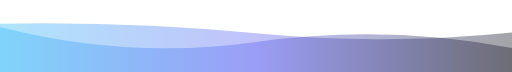
t = 0.00 s
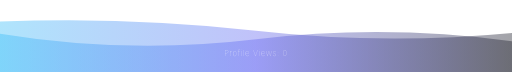
t = 1.67 s
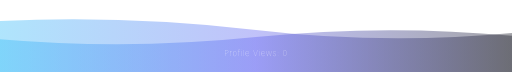
t = 3.33 s
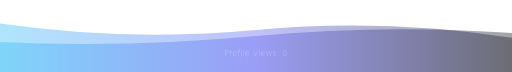
t = 6.66 s
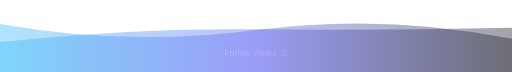
t = 8.33 s
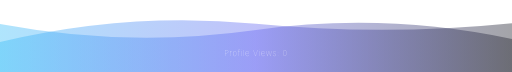
t = 10.00 s

The animated SVG that drew these frames (rendered in a browser with its animation timeline set to each time). Animation: 2 SMIL elements (animate=2), 1 CSS @keyframes rule; frames cover the first 10.00 s, repeats indefinitely.

<svg width="854" height="120" xmlns="http://www.w3.org/2000/svg" viewBox="0 0 854 120">
  <style>
    path {
      transform: rotate(180deg);
      transform-origin: 50% 50%;
    }
    .text {
      animation: fadeIn 1.2s ease-in-out forwards;
    }
    @keyframes fadeIn {
      from { opacity: 0; }
      to { opacity: 1; }
    }
  </style>
  <defs>
    <linearGradient id="linear" x1="0%" y1="0%" x2="100%" y2="0%">
      <stop offset="0%" stop-color="#1a1b27"/>
      <stop offset="50%" stop-color="#6366f1"/>
      <stop offset="100%" stop-color="#38bdf8"/>
    </linearGradient>
  </defs>
  <g transform="translate(427, 60) scale(1, 1) translate(-427, -60)">
    <!-- 背景波浪层 -->
    <path d="" fill="url(#linear)" opacity="0.4">
      <animate attributeName="d" dur="20s" repeatCount="indefinite"
        keyTimes="0;0.333;0.667;1"
        calcMode="spline"
        keySplines="0.2 0 0.2 1;0.2 0 0.2 1;0.2 0 0.2 1"
        begin="0s"
        values="M0 0L 0 40Q 213.5 80 427 50T 854 75L 854 0 Z;M0 0L 0 65Q 213.5 80 427 60T 854 50L 854 0 Z;M0 0L 0 85Q 213.5 55 427 85T 854 50L 854 0 Z;M0 0L 0 40Q 213.5 80 427 50T 854 75L 854 0 Z">
      </animate>
    </path>
    <!-- 前景波浪层 -->
    <path d="" fill="url(#linear)" opacity="0.4">
      <animate attributeName="d" dur="20s" repeatCount="indefinite"
        keyTimes="0;0.333;0.667;1"
        calcMode="spline"
        keySplines="0.2 0 0.2 1;0.2 0 0.2 1;0.2 0 0.2 1"
        begin="-10s"
        values="M0 0L 0 55Q 213.5 100 427 70T 854 80L 854 0 Z;M0 0L 0 70Q 213.5 40 427 40T 854 60L 854 0 Z;M0 0L 0 65Q 213.5 45 427 70T 854 85L 854 0 Z;M0 0L 0 55Q 213.5 100 427 70T 854 80L 854 0 Z">
      </animate>
    </path>
  </g>
  <text text-anchor="middle" alignment-baseline="middle" x="50%" y="75%" class="text" style="fill:#ffffffcc;" font-size="13" font-weight="100" font-family="-apple-system,BlinkMacSystemFont,Segoe UI,sans-serif" letter-spacing="1">Profile Views: 0</text>
</svg>
